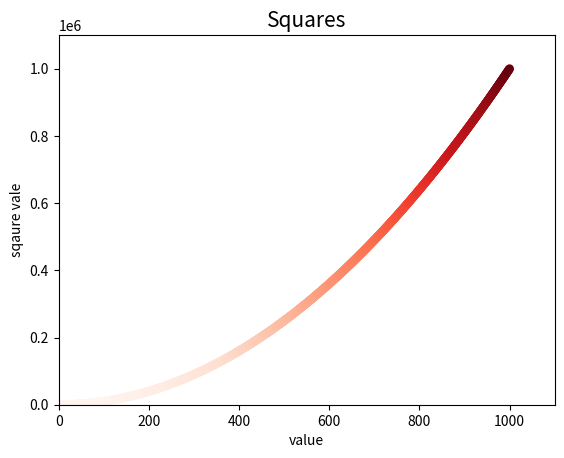

Generate this figure with matplotlib:
import matplotlib.pyplot as plt 

x_values = list(range(1, 1001))
y_values = [x**2 for x in x_values]

# for x in x_values:
#     y_vales = x**2
plt.title("Squares", fontsize=15)
plt.xlabel("value", fontsize=10)
plt.ylabel("sqaure vale", fontsize=10)

plt.tick_params(axis='both', labelsize=10)

plt.scatter(x_values, y_values, c=y_values, cmap=plt.cm.Reds,  edgecolor='none', s=40)
#  the c=() property can be used to creat custom colors for your lines
# the edgecolor none function allows you to get rid of certain
# colors around the dots.

# setting the range seems to cause a probelm
plt.axis([0, 1100, 0, 1100000])
plt.show()
# to save the graph you made
plt.savefig('squares_plot.png')

# set chart title and label the x and y axis





# set the range for each axis 



